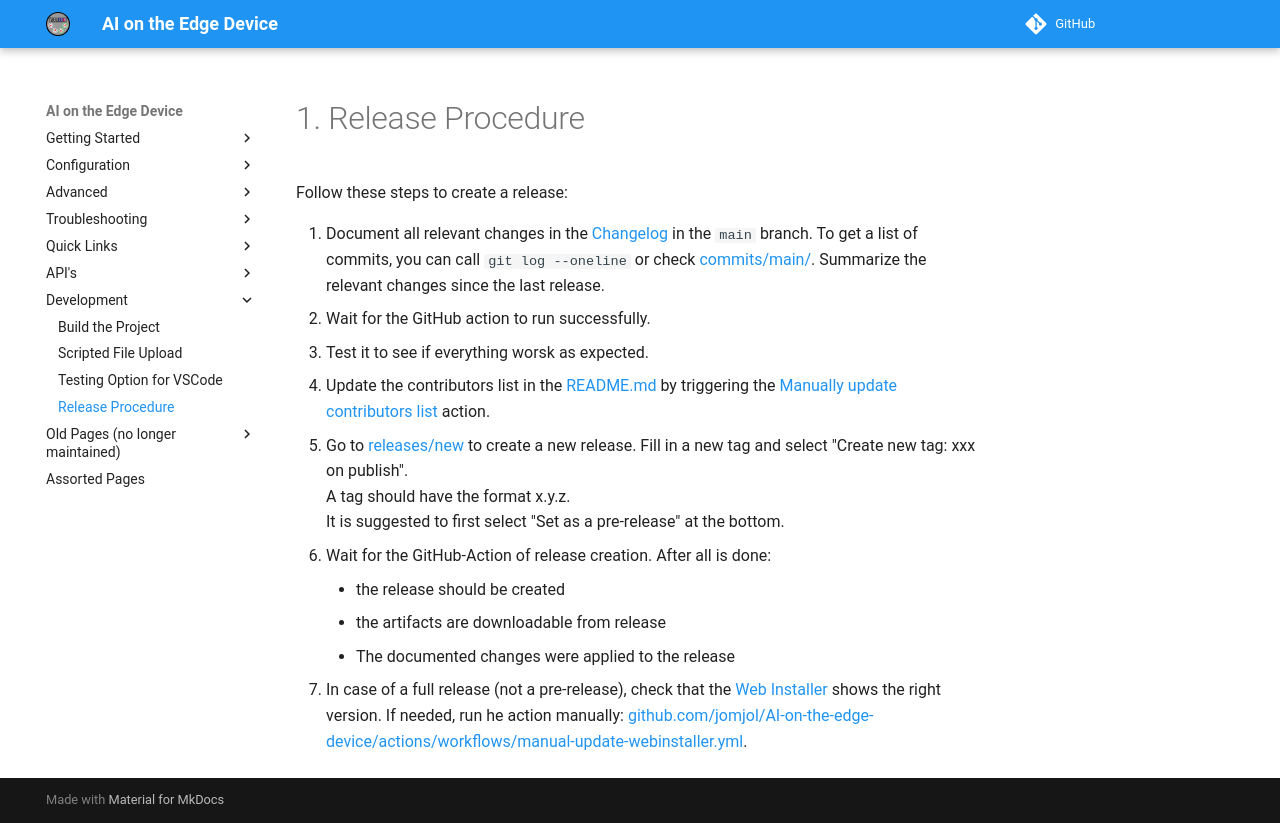

repository: jomjol/AI-on-the-edge-device-docs · page: Release-creation/index.html · generator: mkdocs

# Release Procedure

Follow these steps to create a release:

1. Document all relevant changes in the [Changelog](https://github.com/jomjol/AI-on-the-edge-device/blob/main/Changelog.md) in the `main` branch.
   To get a list of commits, you can call `git log --oneline` or check [commits/main/](https://github.com/jomjol/AI-on-the-edge-device-docs/commits/main/). Summarize the relevant changes since the last release.
1. Wait for the GitHub action to run successfully.
1. Test it to see if everything worsk as expected.
1. Update the contributors list in the [README.md](https://github.com/jomjol/AI-on-the-edge-device7README.md) by triggering the [Manually update contributors list](https://github.com/jomjol/AI-on-the-edge-device/actions/workflows/manual-update-contributors-list.yaml) action.
1. Go to [releases/new](https://github.com/jomjol/AI-on-the-edge-device/releases/new) to create a new release.
   Fill in a new tag and select "Create new tag: xxx on publish".   
   A tag should have the format x.y.z.   
   It is suggested to first select "Set as a pre-release" at the bottom.
 
1. Wait for the GitHub-Action of release creation. After all is done:
    * the release should be created
    * the artifacts are downloadable from release 
    * The documented changes were applied to the release
1. In case of a full release (not a pre-release), check that the [Web Installer](https://jomjol.github.io/AI-on-the-edge-device) shows the right version. If needed, run he action manually: [github.com/jomjol/AI-on-the-edge-device/actions/workflows/manual-update-webinstaller.yml](https://github.com/jomjol/AI-on-the-edge-device/actions/workflows/manual-update-webinstaller.yml).
